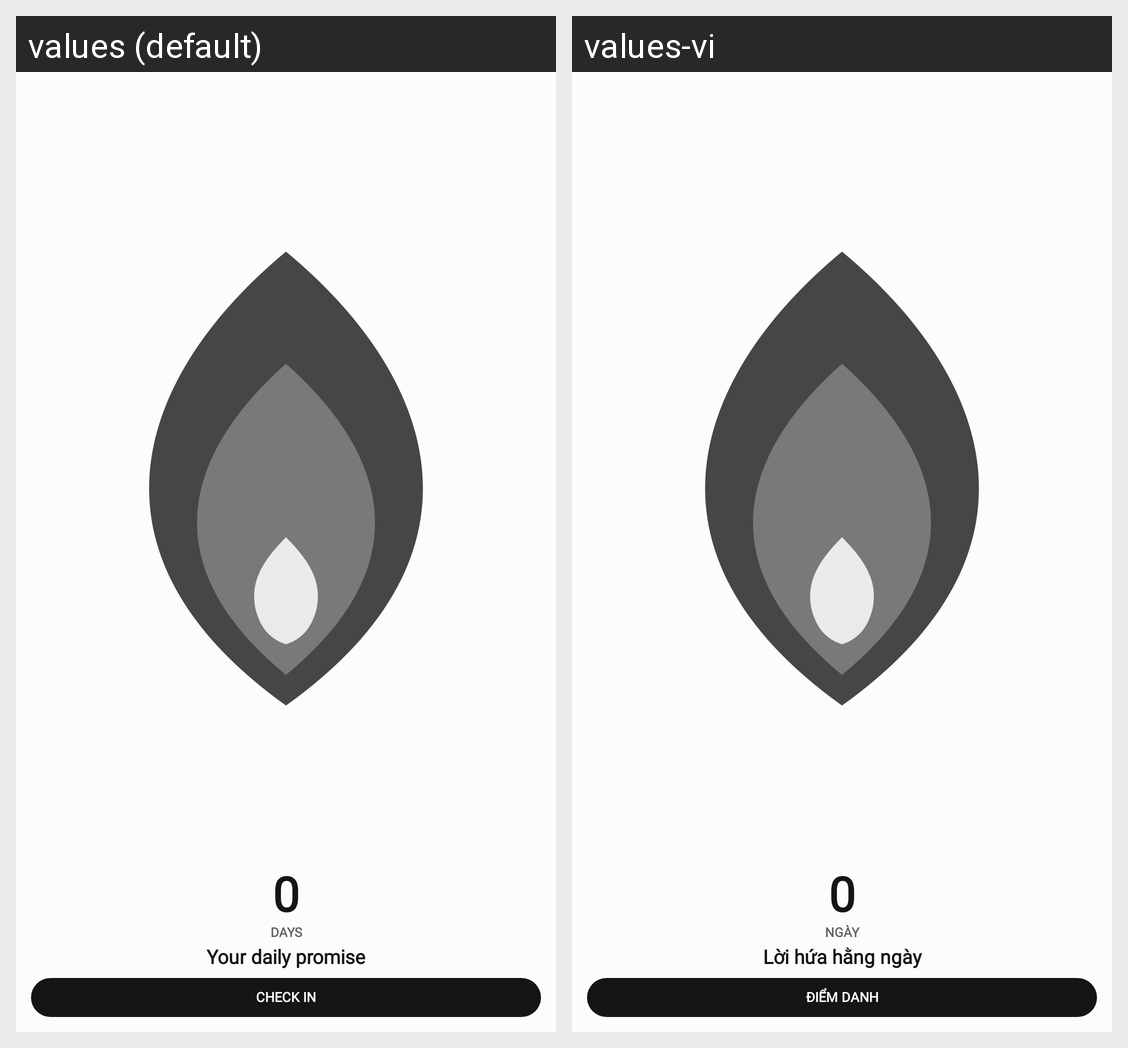

Here is an Android app screen in its default locale and in the app's own translations. Write out the translated-string differences for the strings that appear on this screen.
Android screen res/layout/widget_layout_poster.xml rendered under 2 locales, left to right: values (default), values-vi. Device: Nexus 5 (rendered at 1080×1920; each locale shown at half size, 540×960, under a caption strip naming it); theme Theme.StreakWidget.
Strings drawn on this screen, with the default value and each locale's value (text and hints the layout hard-codes, and strings that could not be matched under every locale, appear in the picture but are not listed):

widget_preview_count
  values: 0
  values-vi: 0

widget_preview_days
  values: DAYS
  values-vi: NGÀY

widget_preview_goal
  values: Your daily promise
  values-vi: Lời hứa hằng ngày

widget_preview_check_in
  values: CHECK IN
  values-vi: ĐIỂM DANH
